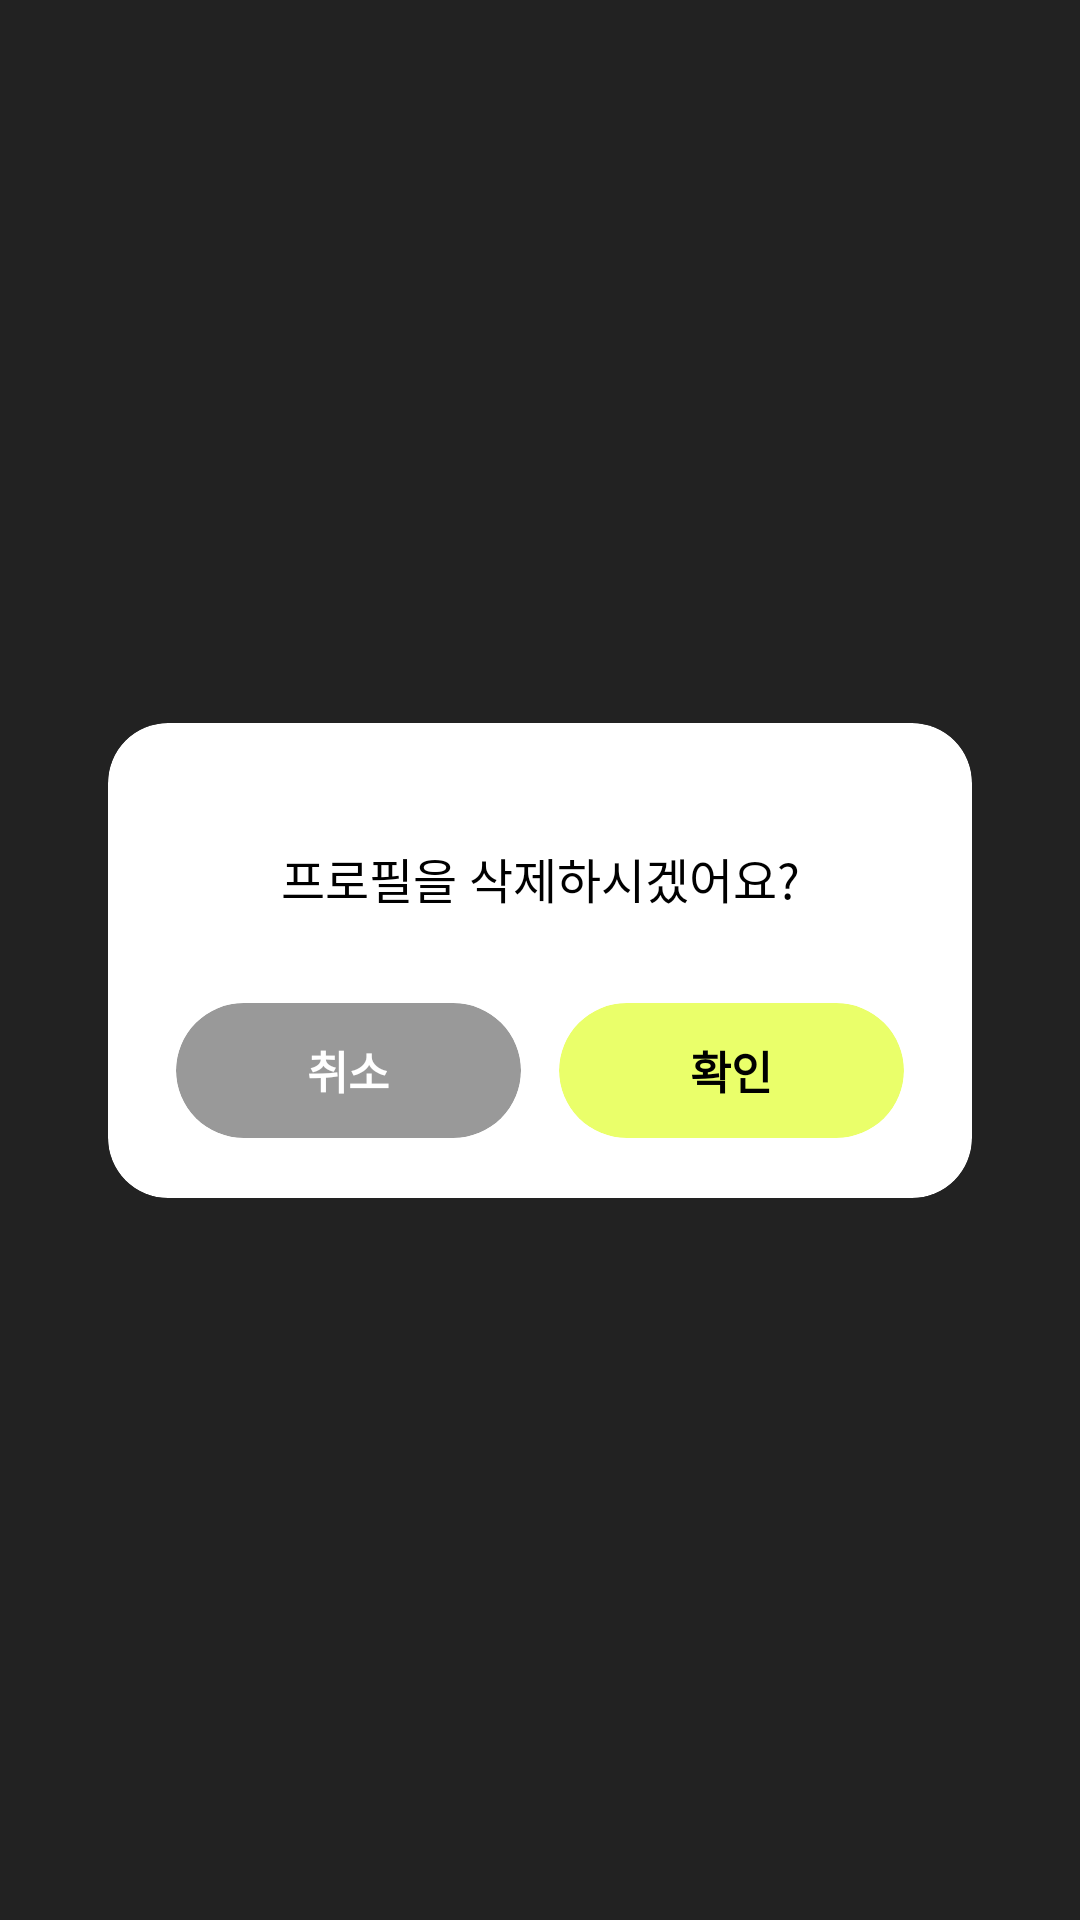

Here is an Android app screen rendered from its layout file. Give the layout XML and the strings, colors and styles it references.
<!-- AndroidManifest.xml: application theme Theme.Checkareer -->
<!-- res/layout/confirm_dialog.xml -->
<?xml version="1.0" encoding="utf-8"?>
<androidx.constraintlayout.widget.ConstraintLayout xmlns:android="http://schemas.android.com/apk/res/android"
    xmlns:app="http://schemas.android.com/apk/res-auto"
    xmlns:tools="http://schemas.android.com/tools"
    android:layout_width="match_parent"
    android:layout_height="wrap_content">

    <androidx.cardview.widget.CardView
        android:id="@+id/alertdialog_layout"
        android:layout_width="0dp"
        android:layout_height="wrap_content"
        android:layout_marginTop="5dp"
        android:layout_marginBottom="5dp"
        app:cardCornerRadius="20dp"
        app:cardElevation="0dp"
        app:layout_constraintBottom_toBottomOf="parent"
        app:layout_constraintEnd_toEndOf="parent"
        app:layout_constraintStart_toStartOf="parent"
        app:layout_constraintTop_toTopOf="parent"
        app:layout_constraintWidth_percent="0.8">


        <androidx.constraintlayout.widget.ConstraintLayout
            android:layout_width="match_parent"
            android:layout_height="match_parent">


            <TextView
                android:id="@+id/textview_subtitle"
                android:layout_width="0dp"
                android:layout_height="wrap_content"
                android:layout_marginTop="40dp"
                android:gravity="center"
                android:includeFontPadding="false"
                android:text="@string/delete_profle"
                android:textColor="@color/black"
                android:textSize="16sp"
                app:layout_constraintBottom_toTopOf="@id/cardview_cancel"
                app:layout_constraintEnd_toEndOf="parent"
                app:layout_constraintStart_toStartOf="parent"
                app:layout_constraintTop_toTopOf="parent" />


            <com.google.android.material.card.MaterialCardView
                android:id="@+id/cardview_cancel"
                android:layout_width="0dp"
                android:layout_height="45dp"
                android:layout_marginStart="10dp"
                android:layout_marginTop="30dp"
                android:layout_marginBottom="20dp"
                app:cardBackgroundColor="@color/light_gray"
                app:cardCornerRadius="24dp"
                app:cardElevation="0dp"
                app:layout_constraintBottom_toBottomOf="parent"
                app:layout_constraintEnd_toStartOf="@id/cardview_confirm"
                app:layout_constraintStart_toStartOf="parent"
                app:layout_constraintTop_toBottomOf="@id/textview_subtitle"
                app:layout_constraintWidth_percent="0.4">

                <TextView
                    android:id="@+id/textview_cancel"
                    android:layout_width="wrap_content"
                    android:layout_height="wrap_content"
                    android:layout_gravity="center"
                    android:includeFontPadding="false"
                    android:text="취소"
                    android:textColor="@color/white"
                    android:textSize="15sp"
                    android:textStyle="bold" />


            </com.google.android.material.card.MaterialCardView>

            <com.google.android.material.card.MaterialCardView
                android:id="@+id/cardview_confirm"
                android:layout_width="0dp"
                android:layout_height="45dp"
                android:layout_marginEnd="10dp"
                android:elevation="0dp"
                app:cardBackgroundColor="@color/point_color_1"
                app:cardCornerRadius="24dp"
                app:cardElevation="0dp"
                app:layout_constraintEnd_toEndOf="parent"
                app:layout_constraintStart_toEndOf="@+id/cardview_cancel"
                app:layout_constraintTop_toTopOf="@id/cardview_cancel"
                app:layout_constraintWidth_percent="0.4">

                <TextView
                    android:id="@+id/textview_confirm"
                    android:layout_width="wrap_content"
                    android:layout_height="wrap_content"
                    android:layout_gravity="center"
                    android:includeFontPadding="false"
                    android:text="확인"
                    android:textColor="@color/black"
                    android:textSize="15sp"
                    android:textStyle="bold" />


            </com.google.android.material.card.MaterialCardView>


        </androidx.constraintlayout.widget.ConstraintLayout>


    </androidx.cardview.widget.CardView>


</androidx.constraintlayout.widget.ConstraintLayout>
<!-- resources referenced by this layout -->
<resources>
  <color name="black">#FF000000</color>
  <color name="light_gray">#999999</color>
  <color name="point_color_1">#EAFF6A</color>
  <color name="white">#FFFFFFFF</color>
  <string name="delete_profle">프로필을 삭제하시겠어요?</string>
  <style name="Theme.Checkareer" parent="Theme.MaterialComponents.DayNight.NoActionBar">
          
          <item name="colorPrimaryDark">@color/backgroundColor</item>
          <item name="colorAccent">@color/backgroundColor</item>
          <item name="android:statusBarColor" tools:targetApi="l">@color/backgroundColor</item>
          <item name="bottomSheetDialogTheme">@style/AppBottomSheetDialogTheme</item>
          <item name="android:windowBackground">@color/backgroundColor</item>
          
  
      </style>
  <color name="backgroundColor">#222222</color>
  <style name="AppBottomSheetDialogTheme" parent="Theme.Design.Light.BottomSheetDialog">
          <item name="bottomSheetStyle">@style/AppModalStyle</item>
      </style>
  <style name="AppModalStyle" parent="Widget.Design.BottomSheet.Modal">
          <item name="android:background">@drawable/round_corner_background</item>
      </style>
  <!-- drawable round_corner_background (drawable-v24) -->
  <?xml version="1.0" encoding="utf-8"?>
  <shape xmlns:android="http://schemas.android.com/apk/res/android"
      android:shape="rectangle">
      <solid android:color="@color/backgroundColor"/>
      <corners
          android:topLeftRadius="20dp"
          android:topRightRadius="20dp" />
  
  
  
  </shape>
</resources>
